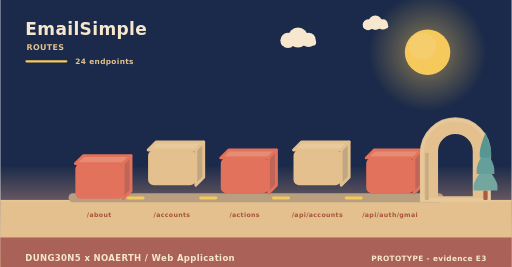
t = 0.00 s
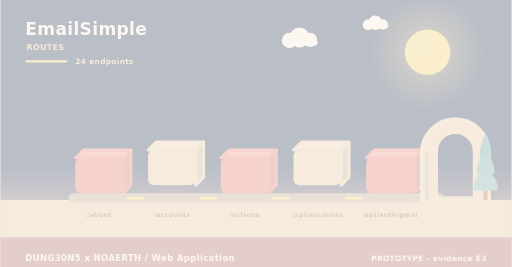
t = 2.00 s
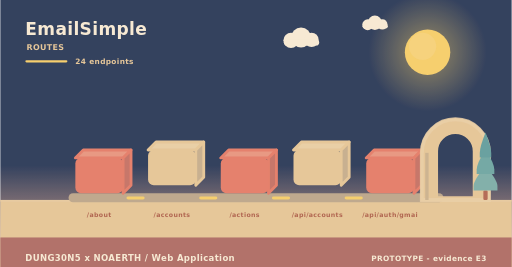
t = 3.98 s
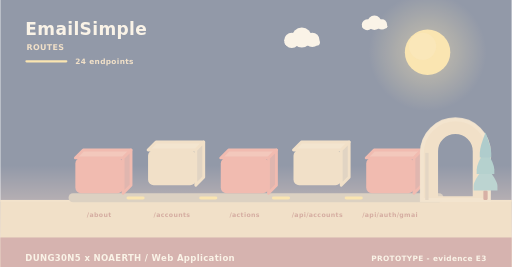
t = 4.98 s
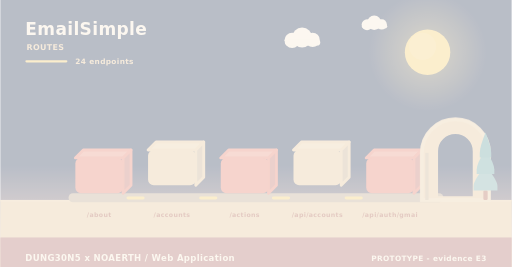
t = 5.40 s
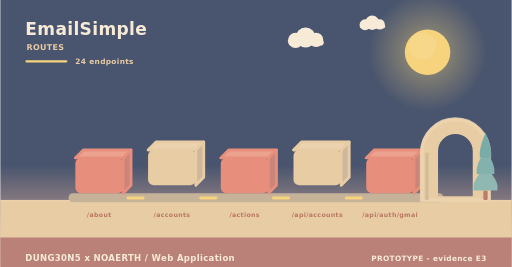
t = 10.00 s

The animated SVG that drew these frames (rendered in a browser with its animation timeline set to each time). Animation: 11 SMIL elements (animate=4,animateTransform=7); frames cover the first 10.00 s, repeats indefinitely.

<svg xmlns="http://www.w3.org/2000/svg" width="900" height="470" viewBox="0 0 900 470" role="img" aria-label="EmailSimple - how data moves"><linearGradient id="skyd" x1="0" y1="0" x2="0" y2="1"><stop offset="0" stop-color="#1b2a4a"/><stop offset="0.62" stop-color="#1b2a4a"/><stop offset="1" stop-color="#f3ad8a"/></linearGradient><rect width="900" height="470" fill="url(#skyd)"/><radialGradient id="sund"><stop offset="0.35" stop-color="#f5c95c" stop-opacity="0.34"/><stop offset="1" stop-color="#f5c95c" stop-opacity="0"/></radialGradient><circle cx="752" cy="92" r="104" fill="url(#sund)"/><circle cx="752" cy="92" r="40" fill="#f5c95c"/><circle cx="743.2" cy="81.6" r="24" fill="#f5d27e" opacity="0.5"/><g><circle cx="524" cy="66" r="17.64" fill="#f6e7ce"/><circle cx="506.36" cy="71.04" r="13.44" fill="#f6e7ce"/><circle cx="542.48" cy="70.2" r="12.6" fill="#f6e7ce"/><rect x="493.76" y="69.36" width="62.16" height="10.92" rx="5.46" fill="#f6e7ce"/><animateTransform attributeName="transform" type="translate" values="0 0;24 0;0 0" dur="36s" begin="0s" repeatCount="indefinite"/></g><g><circle cx="660" cy="40" r="12.6" fill="#f6e7ce"/><circle cx="647.4" cy="43.6" r="9.6" fill="#f6e7ce"/><circle cx="673.2" cy="43" r="9" fill="#f6e7ce"/><rect x="638.4" y="42.4" width="44.4" height="7.8" rx="3.9" fill="#f6e7ce"/><animateTransform attributeName="transform" type="translate" values="0 0;-18 0;0 0" dur="46s" begin="3s" repeatCount="indefinite"/></g><rect x="0" y="352" width="900" height="118" fill="#e3c08d"/><rect x="0" y="352" width="900" height="3" fill="#e6c596"/><text x="44" y="62" font-family="Verdana,DejaVu Sans,sans-serif" font-size="30" font-weight="700" letter-spacing="0.6" fill="#f6e7ce" text-anchor="start">EmailSimple</text><text x="46" y="88" font-family="Verdana,DejaVu Sans,sans-serif" font-size="14" font-weight="700" letter-spacing="0.6" fill="#e3c08d" text-anchor="start">ROUTES</text><rect x="44" y="106" width="74" height="4" rx="2" fill="#f5c95c"/><text x="132" y="112" font-family="Verdana,DejaVu Sans,sans-serif" font-size="13" font-weight="700" letter-spacing="0.6" fill="#e3c08d" text-anchor="start">24 endpoints</text><rect x="120" y="340" width="660" height="16" rx="8" fill="#b79f80"/><g><path d="M132,278 L216,278 L230,264 L146,264 Z" fill="#e68c74" stroke="#e2725b" stroke-width="5" stroke-linejoin="round"/><path d="M216,278 L230,264 L230,326 L216,340 Z" fill="#c06658" stroke="#e2725b" stroke-width="5" stroke-linejoin="round"/><rect x="132" y="278" width="84" height="62" rx="10" fill="#e2725b"/><animateTransform attributeName="transform" type="translate" values="0 10;0 0" dur="0.8s" begin="0s" fill="freeze"/></g><text x="174" y="382" font-family="Verdana,DejaVu Sans,sans-serif" font-size="11" font-weight="700" letter-spacing="0.6" fill="#a8543c" text-anchor="middle">/about</text><g><path d="M260,264 L344,264 L358,250 L274,250 Z" fill="#e7c99b" stroke="#e3c08d" stroke-width="5" stroke-linejoin="round"/><path d="M344,264 L358,250 L358,312 L344,326 Z" fill="#c1a682" stroke="#e3c08d" stroke-width="5" stroke-linejoin="round"/><rect x="260" y="264" width="84" height="62" rx="10" fill="#e3c08d"/><animateTransform attributeName="transform" type="translate" values="0 10;0 0" dur="0.8s" begin="0.26s" fill="freeze"/></g><text x="302" y="382" font-family="Verdana,DejaVu Sans,sans-serif" font-size="11" font-weight="700" letter-spacing="0.6" fill="#a8543c" text-anchor="middle">/accounts</text><rect x="222" y="346" width="32" height="5" rx="3" fill="#f5c95c"/><animate attributeName="opacity" values="0.3;1;0.3" dur="3.4s" begin="0.5s" repeatCount="indefinite"/><g><path d="M388,278 L472,278 L486,264 L402,264 Z" fill="#e68c74" stroke="#e2725b" stroke-width="5" stroke-linejoin="round"/><path d="M472,278 L486,264 L486,326 L472,340 Z" fill="#c06658" stroke="#e2725b" stroke-width="5" stroke-linejoin="round"/><rect x="388" y="278" width="84" height="62" rx="10" fill="#e2725b"/><animateTransform attributeName="transform" type="translate" values="0 10;0 0" dur="0.8s" begin="0.52s" fill="freeze"/></g><text x="430" y="382" font-family="Verdana,DejaVu Sans,sans-serif" font-size="11" font-weight="700" letter-spacing="0.6" fill="#a8543c" text-anchor="middle">/actions</text><rect x="350" y="346" width="32" height="5" rx="3" fill="#f5c95c"/><animate attributeName="opacity" values="0.3;1;0.3" dur="3.4s" begin="1s" repeatCount="indefinite"/><g><path d="M516,264 L600,264 L614,250 L530,250 Z" fill="#e7c99b" stroke="#e3c08d" stroke-width="5" stroke-linejoin="round"/><path d="M600,264 L614,250 L614,312 L600,326 Z" fill="#c1a682" stroke="#e3c08d" stroke-width="5" stroke-linejoin="round"/><rect x="516" y="264" width="84" height="62" rx="10" fill="#e3c08d"/><animateTransform attributeName="transform" type="translate" values="0 10;0 0" dur="0.8s" begin="0.78s" fill="freeze"/></g><text x="558" y="382" font-family="Verdana,DejaVu Sans,sans-serif" font-size="11" font-weight="700" letter-spacing="0.6" fill="#a8543c" text-anchor="middle">/api/accounts</text><rect x="478" y="346" width="32" height="5" rx="3" fill="#f5c95c"/><animate attributeName="opacity" values="0.3;1;0.3" dur="3.4s" begin="1.5s" repeatCount="indefinite"/><g><path d="M644,278 L728,278 L742,264 L658,264 Z" fill="#e68c74" stroke="#e2725b" stroke-width="5" stroke-linejoin="round"/><path d="M728,278 L742,264 L742,326 L728,340 Z" fill="#c06658" stroke="#e2725b" stroke-width="5" stroke-linejoin="round"/><rect x="644" y="278" width="84" height="62" rx="10" fill="#e2725b"/><animateTransform attributeName="transform" type="translate" values="0 10;0 0" dur="0.8s" begin="1.04s" fill="freeze"/></g><text x="686" y="382" font-family="Verdana,DejaVu Sans,sans-serif" font-size="11" font-weight="700" letter-spacing="0.6" fill="#a8543c" text-anchor="middle">/api/auth/gmai</text><rect x="606" y="346" width="32" height="5" rx="3" fill="#f5c95c"/><animate attributeName="opacity" values="0.3;1;0.3" dur="3.4s" begin="2s" repeatCount="indefinite"/><path d="M742,352 L742,269.04 A59,59 0 0 1 860,269.04 L860,352 Z M767.96,348 L767.96,266.4 A33.04,33.04 0 0 1 834.04,266.4 L834.04,348 Z" fill="#e3c08d" fill-rule="evenodd" stroke="#e3c08d" stroke-width="5" stroke-linejoin="round"/><path d="M742,352 L742,269.04 A59,59 0 0 1 860,269.04 L860,352 Z" fill="none" stroke="#e8c99d" stroke-width="7" stroke-linecap="round" opacity="0.85"/><rect x="747.9" y="269.04" width="5.9" height="82.96" fill="#c7ab84"/><rect x="850.22" y="335.36" width="7.56" height="16.64" rx="2.1" fill="#ac5b43"/><path d="M854,291.68 Q833,317.01 833,327.5 Q833,335.36 833,335.36 L875,335.36 Q875,335.36 875,327.5 Q875,317.01 854,291.68 Z" fill="#74a6a0"/><path d="M854,262.56 Q838.46,287.89 838.46,298.38 Q838.46,306.24 838.46,306.24 L869.54,306.24 Q869.54,306.24 869.54,298.38 Q869.54,287.89 854,262.56 Z" fill="#649f9a"/><path d="M854,233.44 Q843.92,258.77 843.92,269.26 Q843.92,277.12 843.92,277.12 L864.08,277.12 Q864.08,277.12 864.08,269.26 Q864.08,258.77 854,233.44 Z" fill="#589694"/><rect x="0" y="418" width="900" height="52" rx="0" fill="#a65c56" opacity="0.94"/><text x="44" y="460" font-family="Verdana,DejaVu Sans,sans-serif" font-size="15" font-weight="700" letter-spacing="0.6" fill="#f6e7ce" text-anchor="start">DUNG30N5 x NOAERTH  /  Web Application</text><text x="856" y="460" font-family="Verdana,DejaVu Sans,sans-serif" font-size="13" font-weight="700" letter-spacing="0.6" fill="#f6e7ce" text-anchor="end">PROTOTYPE  -  evidence E3</text></svg>
